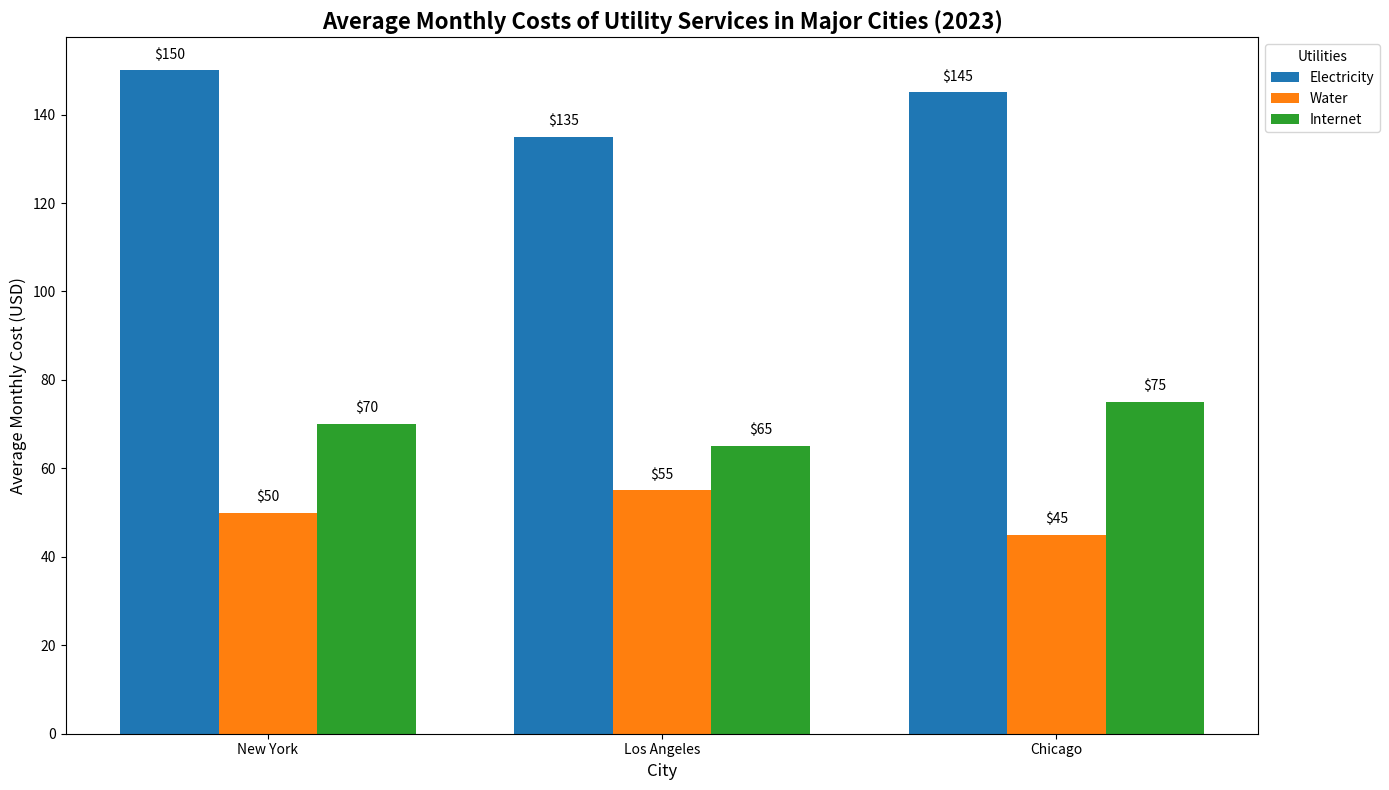

The matplotlib source for this figure:
import matplotlib.pyplot as plt
import numpy as np

# Backstory: Analysis of Average Monthly Costs of Different Utility Services Across Three Major Cities in 2023
# Cities: New York, Los Angeles, Chicago
# Utilities: Electricity, Water, Internet

# Define the data
cities = ['New York', 'Los Angeles', 'Chicago']
utilities = ['Electricity', 'Water', 'Internet']

# Average monthly costs (in USD)
electricity_cost = [150, 135, 145]
water_cost = [50, 55, 45]
internet_cost = [70, 65, 75]

# Combining utilities for grouped bar chart
data = np.array([electricity_cost, water_cost, internet_cost])

# Bar width and positions
bar_width = 0.25
index = np.arange(len(cities))

# Colors for each utility
colors = ['#1f77b4', '#ff7f0e', '#2ca02c']

# Create the plot
fig, ax = plt.subplots(figsize=(14, 8))

# Plot each utility's data
for i, (utility, color) in enumerate(zip(utilities, colors)):
    ax.bar(index + i * bar_width, data[i], bar_width, label=utility, color=color)

# Labels, title, and legend
ax.set_xlabel('City', fontsize=12)
ax.set_ylabel('Average Monthly Cost (USD)', fontsize=12)
ax.set_title('Average Monthly Costs of Utility Services in Major Cities (2023)', fontsize=16, fontweight='bold')
ax.set_xticks(index + bar_width)
ax.set_xticklabels(cities)

# Adding value labels on bars
for i in range(len(utilities)):
    for j in range(len(cities)):
        ax.text(index[j] + i * bar_width, data[i][j] + 2, 
                f'${data[i][j]:.0f}', ha='center', va='bottom', fontsize=10)

# Adding legend
ax.legend(title='Utilities', loc='upper left', bbox_to_anchor=(1, 1), fontsize=10)

# Automatic layout adjustment
plt.tight_layout()

# Display the plot
plt.show()
